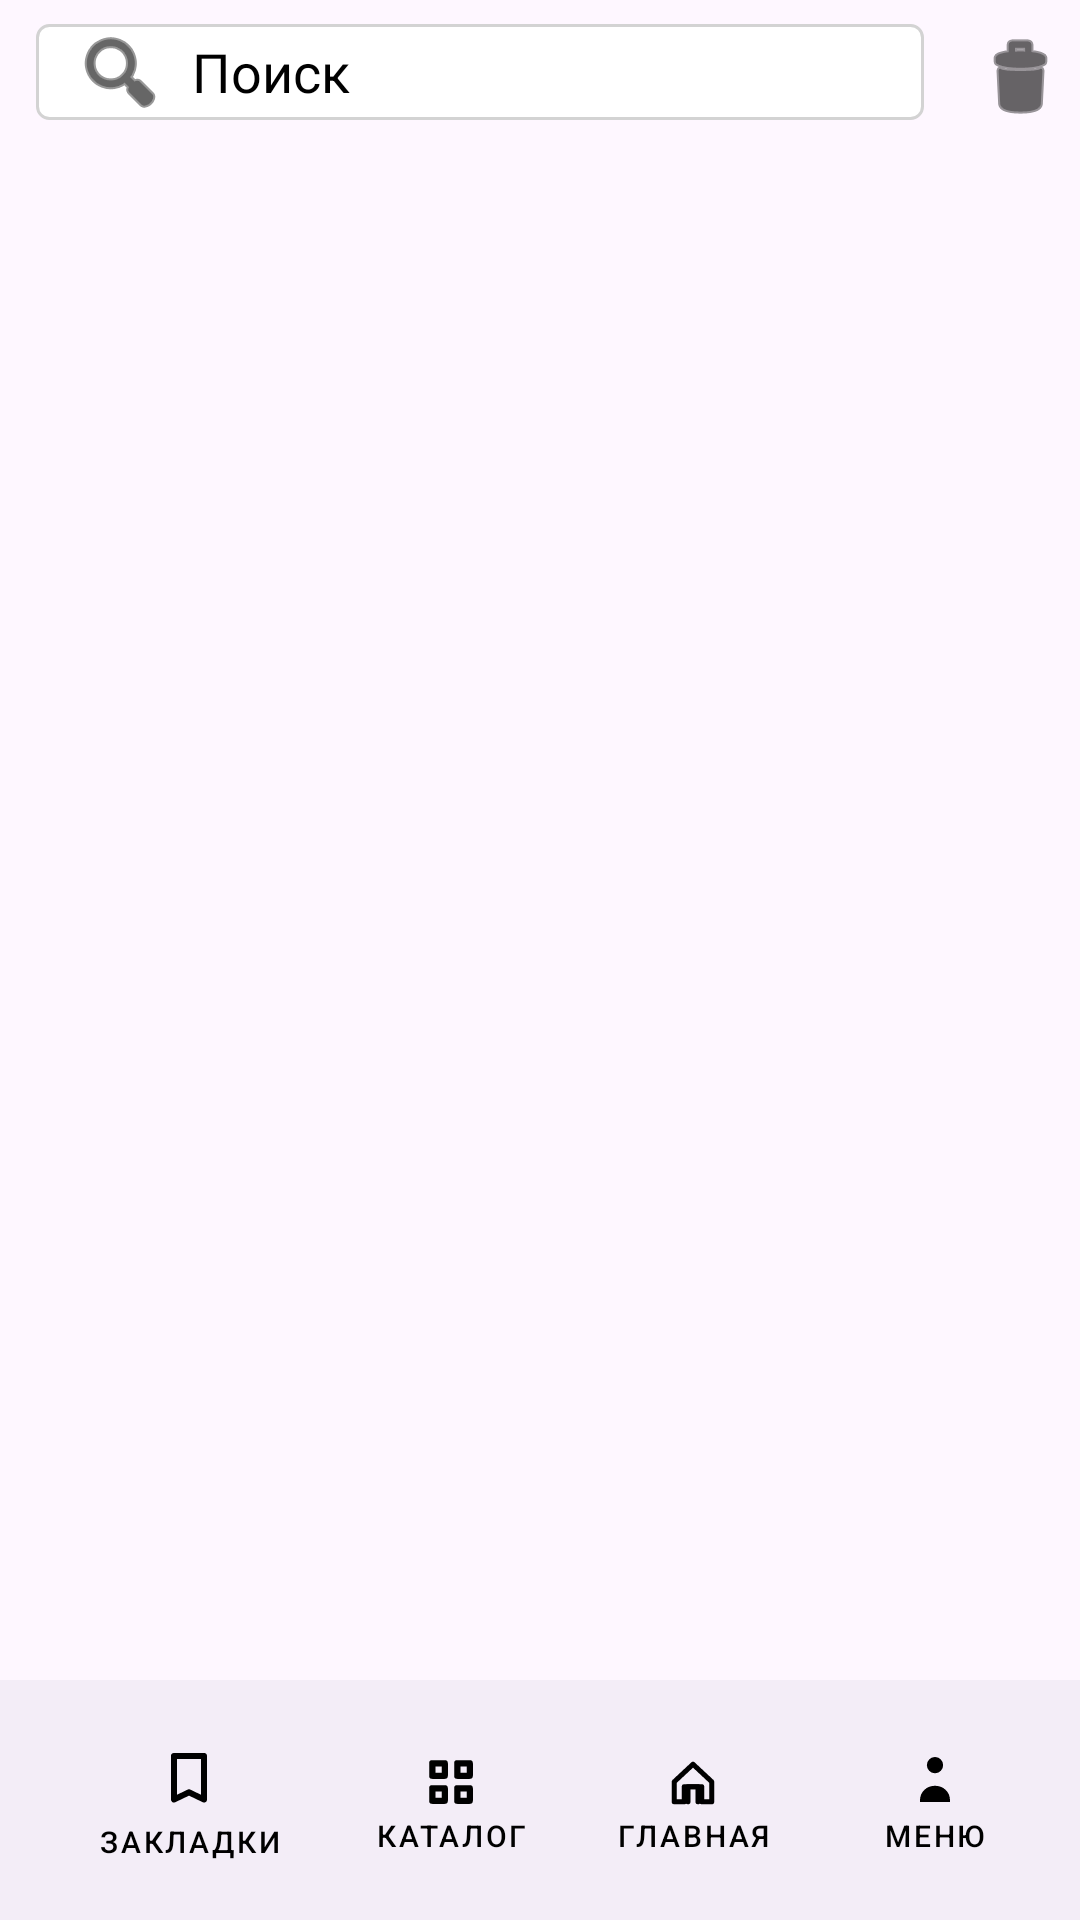

Write the Android layout XML for this screen, with the resource values it uses.
<!-- AndroidManifest.xml: application theme Theme.LibBook -->
<!-- res/layout/activity_markbooks.xml -->
<?xml version="1.0" encoding="utf-8"?>
<androidx.constraintlayout.widget.ConstraintLayout
    xmlns:android="http://schemas.android.com/apk/res/android"
    xmlns:app="http://schemas.android.com/apk/res-auto"
    xmlns:tools="http://schemas.android.com/tools"
    android:layout_width="match_parent"
    android:layout_height="match_parent">
    <com.google.android.material.button.MaterialButton
        android:id="@+id/btnDeleteBookmarks"
        style="@style/Widget.App.MaterialButton"
        android:layout_width="32dp"
        android:layout_height="32dp"
        android:layout_marginTop="10dp"
        android:layout_marginEnd="12dp"
        android:contentDescription="Delete bookmarks"
        android:insetTop="0dp"
        android:insetBottom="0dp"
        android:text=""
        app:icon="@android:drawable/ic_menu_delete"
        app:iconTint="@color/text_primary"
        app:layout_constraintEnd_toEndOf="parent"
        app:layout_constraintTop_toTopOf="parent"
        tools:ignore="TouchTargetSizeCheck" />

    <androidx.appcompat.widget.AppCompatEditText
        android:id="@+id/searchBar"
        android:layout_width="0dp"
        android:layout_height="wrap_content"
        android:layout_marginStart="12dp"
        android:layout_marginTop="8dp"
        android:layout_marginEnd="8dp"
        android:hint="Поиск"
        android:inputType="text"
        android:imeOptions="actionSearch"
        android:singleLine="true"
        android:drawableStart="@android:drawable/ic_menu_search"
        android:drawableTint="@color/text_primary"
        android:drawablePadding="8dp"
        android:paddingStart="12dp"
        android:paddingEnd="12dp"
        android:minHeight="32dp"
        android:background="@drawable/bg_search_field"
        app:layout_constraintEnd_toStartOf="@id/btnDeleteBookmarks"
        app:layout_constraintStart_toStartOf="parent"
        app:layout_constraintTop_toTopOf="parent"
        android:textColor="@color/text_primary"
        android:textColorHint="?android:attr/textColorHint"
        tools:ignore="TouchTargetSizeCheck" />
    <androidx.recyclerview.widget.RecyclerView
        android:id="@+id/recyclerCenter"
        android:layout_width="0dp"
        android:layout_height="0dp"
        android:layout_marginTop="12dp"
        android:clipToPadding="false"
        android:paddingStart="12dp"
        android:paddingEnd="12dp"
        app:layout_constraintBottom_toTopOf="@id/bottomAppBar"
        app:layout_constraintEnd_toEndOf="parent"
        app:layout_constraintStart_toStartOf="parent"
        app:layout_constraintTop_toBottomOf="@id/searchBar"
        tools:listitem="@layout/item_book_row" />

    <TextView
        android:id="@+id/tvEmptyState"
        android:layout_width="0dp"
        android:layout_height="0dp"
        android:gravity="center"
        android:paddingStart="24dp"
        android:paddingEnd="24dp"
        android:text="@string/markbooks_empty"
        android:textAlignment="center"
        android:textColor="@color/text_primary"
        android:textSize="16sp"
        android:visibility="gone"
        app:layout_constraintBottom_toTopOf="@id/bottomAppBar"
        app:layout_constraintEnd_toEndOf="parent"
        app:layout_constraintStart_toStartOf="parent"
        app:layout_constraintTop_toBottomOf="@id/searchBar"
        app:layout_constraintVertical_bias="0.5"
        tools:visibility="visible" />

    <com.google.android.material.bottomappbar.BottomAppBar
        android:id="@+id/bottomAppBar"
        android:layout_width="0dp"
        android:layout_height="wrap_content"
        app:fabCradleMargin="0dp"
        app:fabCradleRoundedCornerRadius="0dp"
        app:fabCradleVerticalOffset="0dp"
        app:layout_constraintBottom_toBottomOf="parent"
        app:layout_constraintStart_toStartOf="parent"
        app:layout_constraintEnd_toEndOf="parent"
        tools:ignore="BottomAppBar">
        <LinearLayout
            android:layout_width="match_parent"
            android:layout_height="@dimen/bottom_app_bar_height"
            android:orientation="horizontal"
            android:gravity="center"
            android:paddingStart="0dp"
            android:paddingEnd="0dp">
            <com.google.android.material.button.MaterialButton
                android:id="@+id/btn_mbMarkbooks"
                style="@style/Widget.App.MaterialButton"
                android:layout_width="0dp"
                android:layout_height="match_parent"
                android:layout_weight="1.4"
                android:text="Закладки"
                android:textColor="@color/text_primary"
                android:textSize="10sp"
                android:insetTop="0dp"
                android:insetBottom="0dp"
                android:paddingTop="2dp"
                android:paddingBottom="2dp"
                app:icon="@drawable/ic_bookmark"
                app:iconTint="@color/text_primary"
                app:iconSize="24dp"
                app:iconGravity="textTop"
                app:iconPadding="4dp"
                tools:ignore="TouchTargetSizeCheck" />
            <com.google.android.material.button.MaterialButton
                android:id="@+id/btn_mbCatalog"
                style="@style/Widget.App.MaterialButton"
                android:layout_width="0dp"
                android:layout_height="match_parent"
                android:layout_weight="1.2"
                android:text="Каталог"
                android:textColor="@color/text_primary"
                android:textSize="10sp"
                android:insetTop="0dp"
                android:insetBottom="0dp"
                android:paddingTop="2dp"
                android:paddingBottom="2dp"
                app:icon="@drawable/ic_catalog"
                app:iconTint="@color/text_primary"
                app:iconSize="20dp"
                app:iconGravity="textTop"
                app:iconPadding="4dp"
                tools:ignore="TouchTargetSizeCheck" />
            <com.google.android.material.button.MaterialButton
                android:id="@+id/btn_mbMainMenu"
                style="@style/Widget.App.MaterialButton"
                android:layout_width="0dp"
                android:layout_height="match_parent"
                android:layout_weight="1.2"
                android:text="Главная"
                android:textColor="@color/text_primary"
                android:textSize="10sp"
                android:insetTop="0dp"
                android:insetBottom="0dp"
                android:paddingTop="2dp"
                android:paddingBottom="2dp"
                app:icon="@drawable/ic_home"
                app:iconTint="@color/text_primary"
                app:iconSize="20dp"
                app:iconGravity="textTop"
                app:iconPadding="4dp"
                tools:ignore="TouchTargetSizeCheck" />
            <com.google.android.material.button.MaterialButton
                android:id="@+id/btn_mbGeneral"
                style="@style/Widget.App.MaterialButton"
                android:layout_width="0dp"
                android:layout_height="match_parent"
                android:layout_weight="1.2"
                android:text="@string/nav_bottom_menu"
                android:textColor="@color/text_primary"
                android:textSize="10sp"
                android:insetTop="0dp"
                android:insetBottom="0dp"
                android:paddingTop="2dp"
                android:paddingBottom="2dp"
                app:icon="@drawable/ic_general"
                app:iconTint="@color/text_primary"
                app:iconSize="20dp"
                app:iconGravity="textTop"
                app:iconPadding="4dp"
                tools:ignore="TouchTargetSizeCheck" />
        </LinearLayout>
    </com.google.android.material.bottomappbar.BottomAppBar>
</androidx.constraintlayout.widget.ConstraintLayout>
<!-- res/layout/item_book_row.xml (included above) -->
<?xml version="1.0" encoding="utf-8"?>
<com.google.android.material.card.MaterialCardView xmlns:android="http://schemas.android.com/apk/res/android"
    xmlns:app="http://schemas.android.com/apk/res-auto"
    xmlns:tools="http://schemas.android.com/tools"
    android:layout_width="match_parent"
    android:layout_height="wrap_content"
    android:layout_marginBottom="8dp"
    app:cardBackgroundColor="@android:color/white"
    app:cardCornerRadius="16dp"
    app:cardElevation="0dp"
    app:cardUseCompatPadding="false"
    app:contentPadding="0dp"
    app:strokeColor="#D0D0D0"
    app:strokeWidth="1dp">

    <LinearLayout
        android:layout_width="match_parent"
        android:layout_height="wrap_content"
        android:orientation="horizontal"
        android:gravity="center_vertical">

        <ImageView
            android:id="@+id/ivRowCover"
            android:layout_width="72dp"
            android:layout_height="72dp"
            android:scaleType="centerCrop"
            android:contentDescription="@string/catalog_cover_description"
            tools:src="@drawable/icon_null" />

        <TextView
            android:id="@+id/tvRowTitle"
            android:layout_width="0dp"
            android:layout_height="wrap_content"
            android:layout_weight="1"
            android:paddingStart="12dp"
            android:paddingEnd="12dp"
            android:textColor="@color/text_on_light"
            android:textSize="18sp"
            android:maxLines="1"
            android:ellipsize="end"
            tools:text="Книга" />
    </LinearLayout>
</com.google.android.material.card.MaterialCardView>
<!-- resources referenced by this layout -->
<resources>
  <color name="text_on_light">@color/black</color>
  <color name="text_primary">@color/black</color>
  <dimen name="bottom_app_bar_height">70dp</dimen>
  <!-- drawable bg_search_field (drawable) -->
  <?xml version="1.0" encoding="utf-8"?>
  <shape xmlns:android="http://schemas.android.com/apk/res/android">
      <solid android:color="@color/surface_elevated" />
      <stroke
          android:width="1dp"
          android:color="@color/divider" />
      <corners android:radius="4dp" />
  </shape>
  <!-- drawable ic_bookmark (drawable) -->
  <?xml version="1.0" encoding="utf-8"?>
  <vector xmlns:android="http://schemas.android.com/apk/res/android"
      android:width="24dp"
      android:height="24dp"
      android:viewportWidth="24"
      android:viewportHeight="24">
      <path
          android:fillColor="@android:color/transparent"
          android:pathData="M7,4h10v14.5l-5,-2.4 -5,2.4V4z"
          android:strokeWidth="2"
          android:strokeColor="@android:color/black"
          android:strokeLineCap="round"
          android:strokeLineJoin="round" />
  </vector>
  <!-- drawable ic_general (drawable) -->
  <?xml version="1.0" encoding="utf-8"?>
  <vector xmlns:android="http://schemas.android.com/apk/res/android"
      android:width="24dp"
      android:height="24dp"
      android:viewportWidth="24"
      android:viewportHeight="24">
      <path
          android:fillColor="@android:color/black"
          android:pathData="M12,5.25 m-3.25,0 a3.25,3.25 0 1,0 6.5,0 a3.25,3.25 0 1,0 -6.5,0" />
      <path
          android:fillColor="@android:color/black"
          android:pathData="M6,19.25c0,-3.3 2.69,-5.75 6,-5.75s6,2.45 6,5.75v0.75H6Z" />
  </vector>
  <!-- drawable icon_null (drawable) -->
  <?xml version="1.0" encoding="utf-8"?>
  <vector xmlns:android="http://schemas.android.com/apk/res/android"
      android:width="24dp"
      android:height="24dp"
      android:viewportWidth="24"
      android:viewportHeight="24">
      <path
          android:fillColor="#FFBDBDBD"
          android:pathData="M12,12c2.21,0 4,-1.79 4,-4s-1.79,-4 -4,-4 -4,1.79 -4,4 1.79,4 4,4zM12,14c-2.67,0 -8,1.34 -8,4v2h16v-2c0,-2.66 -5.33,-4 -8,-4z" />
  </vector>
  <string name="catalog_cover_description">Обложка книги</string>
  <string name="markbooks_empty">В закладках нет добавленных книг</string>
  <string name="nav_bottom_menu">Меню</string>
  <style name="Widget.App.MaterialButton" parent="Widget.MaterialComponents.Button.TextButton">
          <item name="android:textColor">@color/button_text_black</item>
          <item name="iconTint">@color/icon_primary</item>
          <item name="rippleColor">@color/icon_primary</item>
      </style>
  <style name="Theme.LibBook" parent="Base.Theme.LibBook" />
  <color name="black">#FF000000</color>
  <color name="surface_elevated">@color/white</color>
  <color name="divider">#FFD3D3D3</color>
  <color name="icon_primary">@color/black</color>
  <color name="white">#FFFFFFFF</color>
  <style name="Widget.App.MaterialButton.Outlined" parent="Widget.MaterialComponents.Button.OutlinedButton">
          <item name="android:textColor">@color/button_text_black</item>
          <item name="iconTint">@color/black</item>
          <item name="strokeColor">@color/stroke_primary</item>
          <item name="rippleColor">@color/black</item>
      </style>
  <style name="Widget.App.MaterialButton.Filled" parent="Widget.MaterialComponents.Button">
          <item name="android:textColor">@color/button_text_black</item>
          <item name="iconTint">@color/black</item>
          <item name="backgroundTint">@color/surface_elevated</item>
          <item name="rippleColor">@color/black</item>
      </style>
  <color name="stroke_primary">@color/black</color>
</resources>
